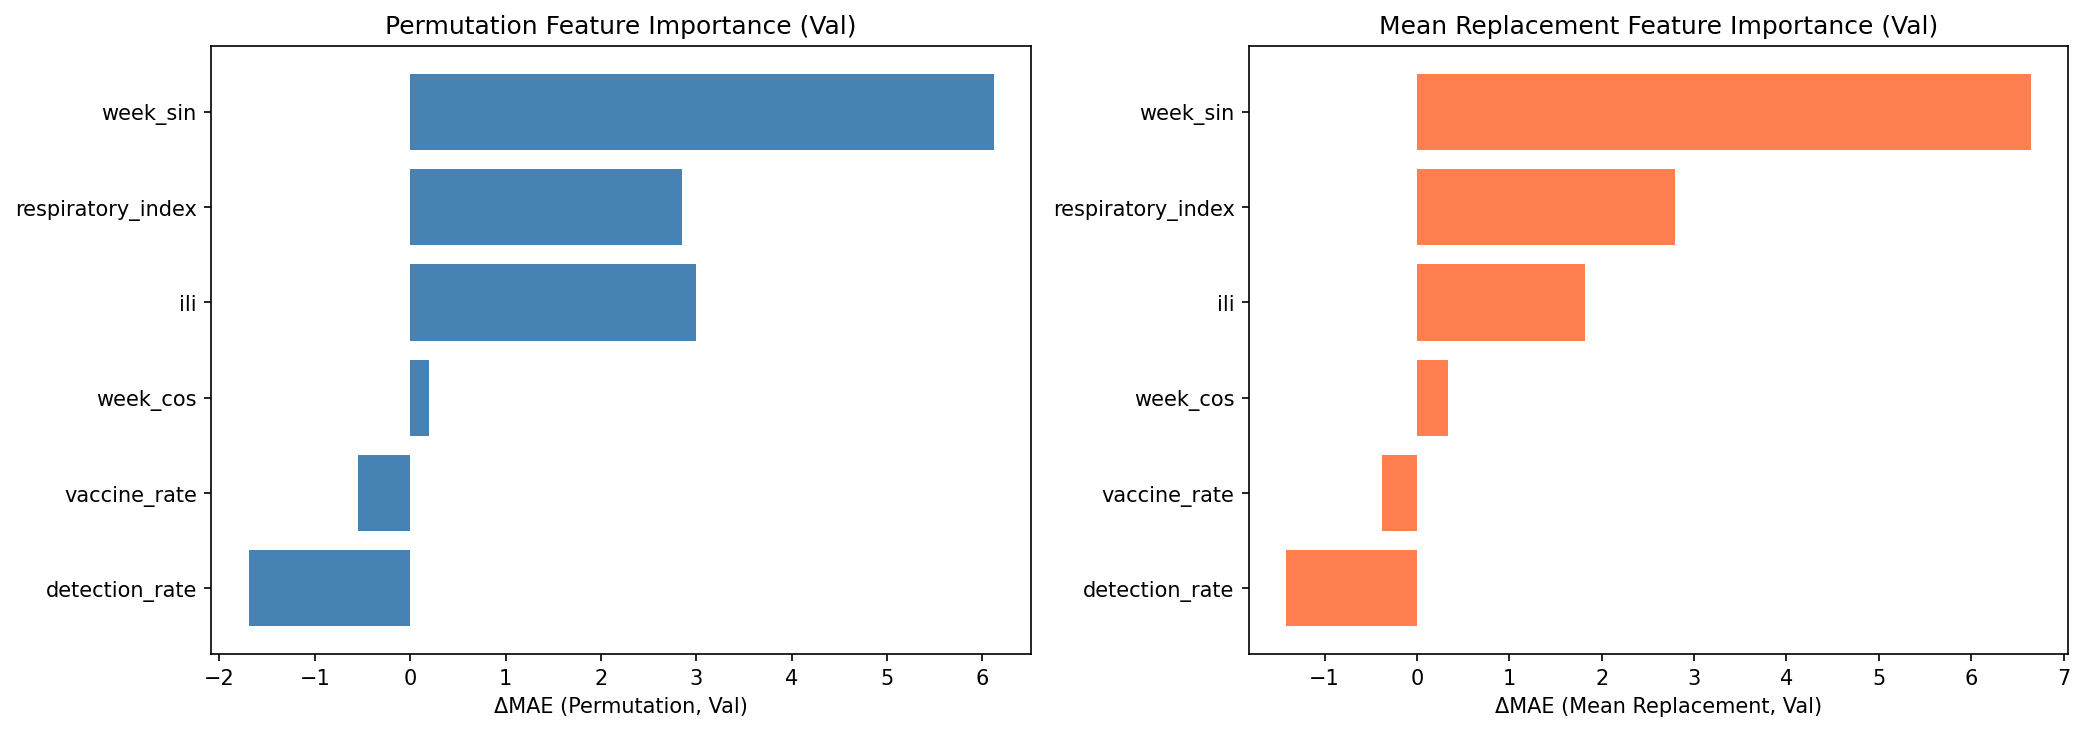

Values plotted in this chart, from the file beside it:
feature, perm_delta_val, mean_delta_val, perm_delta_tst, mean_delta_tst
week_sin, 6.118, 6.65, 5.449, 5.12
respiratory_index, 2.847, 2.795, 5.502, 1.643
ili, 2.997, 1.82, 5.368, 6.413
week_cos, 0.2022, 0.3365, 0.5373, 0.7234
vaccine_rate, -0.5504, -0.3752, 4.432, 5.647
detection_rate, -1.694, -1.413, 0.2874, 2.883
